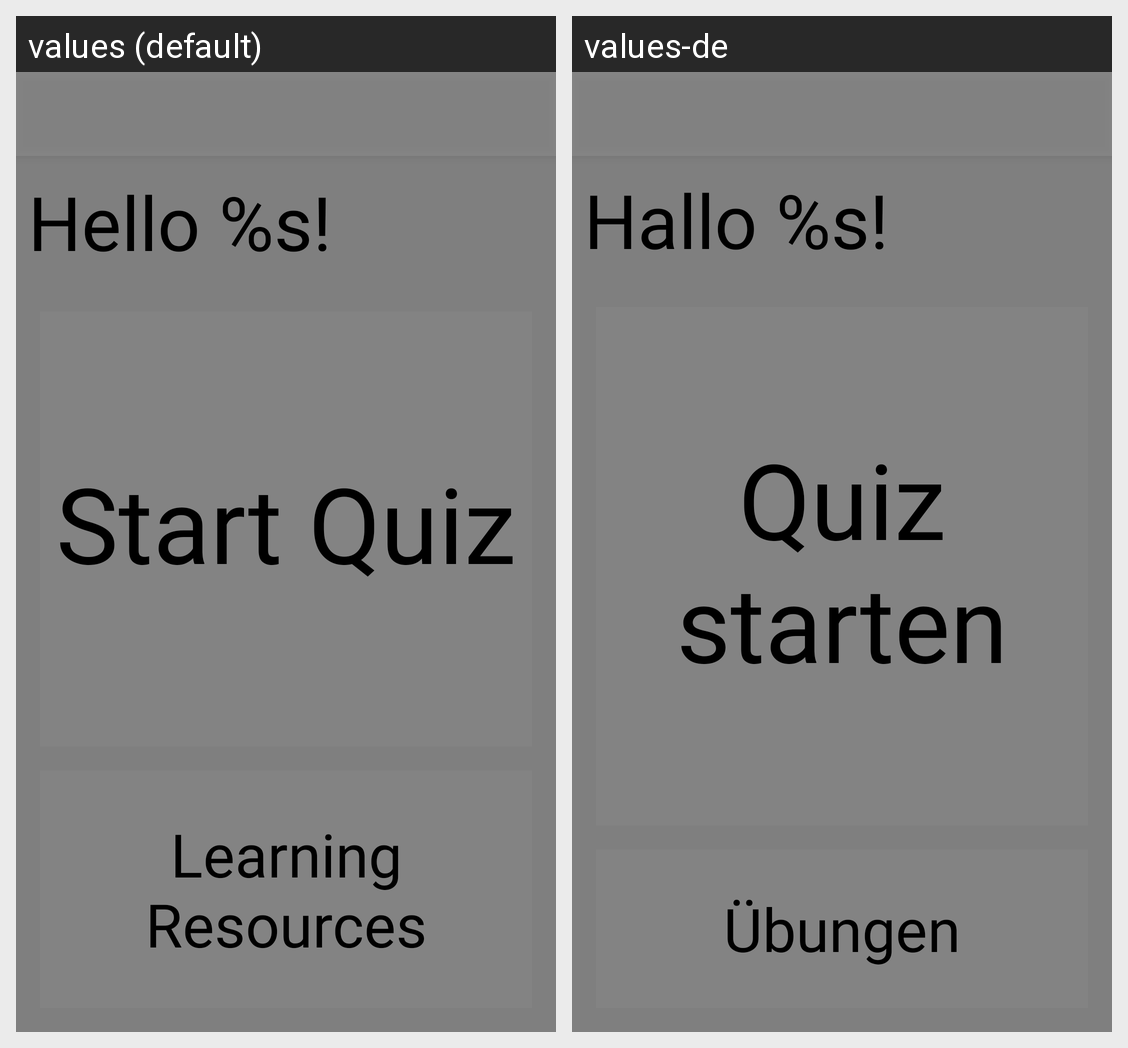

This grid shows one Android layout under two languages. Give, for every string resource on the screen, its name, the default text and each shown locale's text.
Android screen res/layout/activity_main.xml rendered under 2 locales, left to right: values (default), values-de. Device: Nexus 5 (rendered at 1080×1920; each locale shown at half size, 540×960, under a caption strip naming it); theme AppTheme.
Strings drawn on this screen, with the default value and each locale's value (text and hints the layout hard-codes, and strings that could not be matched under every locale, appear in the picture but are not listed):

welcomeMessage
  values: Hello %s!
  values-de: Hallo %s!

startQuiz
  values: Start Quiz
  values-de: Quiz starten

startLearning
  values: Learning Resources
  values-de: Übungen
